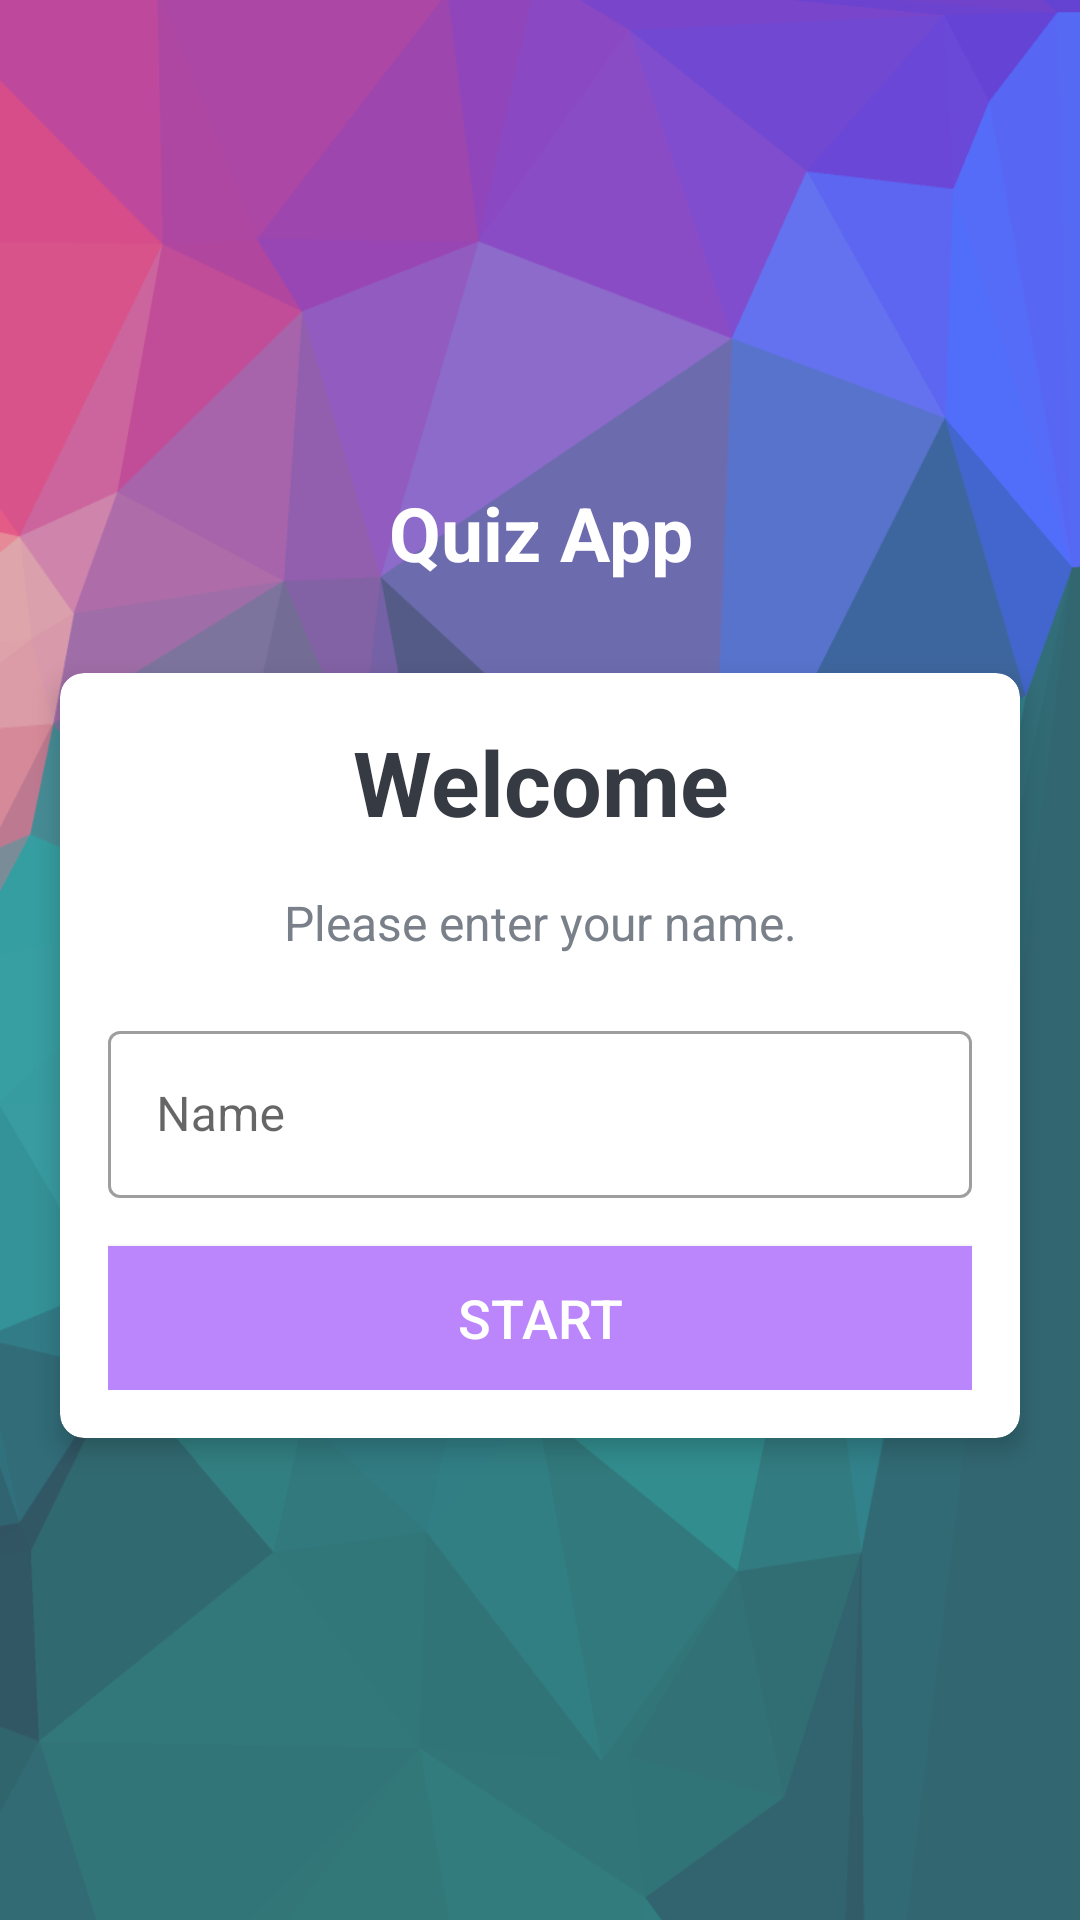

Android layout source for this screen:
<!-- AndroidManifest.xml: activity theme NoActionBarTheme -->
<!-- res/layout/activity_main.xml -->
<?xml version="1.0" encoding="utf-8"?>
<LinearLayout xmlns:android="http://schemas.android.com/apk/res/android"
    xmlns:app="http://schemas.android.com/apk/res-auto"
    xmlns:tools="http://schemas.android.com/tools"
    android:layout_width="match_parent"
    android:layout_height="match_parent"
    tools:context=".MainActivity"
    android:gravity="center"
    android:orientation="vertical"
    android:background="@drawable/ic_bg02"
    >

    <TextView
        android:id="@+id/textViewAppName"
        android:layout_width="match_parent"
        android:layout_height="wrap_content"
        android:layout_marginBottom="30dp"
        android:gravity="center"
        android:text="Quiz App"
        android:textColor="@color/white"
        android:textSize="25sp"
        android:textStyle="bold" />


    <androidx.cardview.widget.CardView
        android:id="@+id/cardViewWelcome"
        android:layout_width="match_parent"
        android:layout_height="wrap_content"
        android:layout_marginStart="20dp"
        android:layout_marginEnd="20dp"
        android:background="@android:color/white"
        app:cardCornerRadius="8dp"
        app:cardElevation="5dp">

        <LinearLayout
            android:layout_width="match_parent"
            android:layout_height="wrap_content"
            android:orientation="vertical"
            android:padding="16dp">

            <TextView
                android:id="@+id/textViewWelcome"
                android:layout_width="match_parent"
                android:layout_height="wrap_content"
                android:gravity="center"
                android:text="Welcome"
                android:textColor="#363A43"
                android:textSize="30sp"
                android:textStyle="bold" />

            <TextView
                android:id="@+id/textViewDescription"
                android:layout_width="match_parent"
                android:layout_height="wrap_content"
                android:gravity="center"
                android:layout_marginTop="16dp"
                android:text="Please enter your name."
                android:textColor="#7A8089"
                android:textSize="16sp" />
            <com.google.android.material.textfield.TextInputLayout
                android:id="@+id/textLayoutName"
                android:layout_width="match_parent"
                android:layout_height="wrap_content"
                style="@style/Widget.MaterialComponents.TextInputLayout.OutlinedBox"
                android:layout_marginTop="20dp"
                >
                <com.google.android.material.textfield.TextInputEditText
                    android:id="@+id/textFieldName"
                    android:layout_width="match_parent"
                    android:layout_height="wrap_content"
                    android:hint="Name"
                    android:inputType="textCapWords"
                    android:textColor="@color/textInput_color"
                    android:textColorHint="@color/textHint_color"
                    />
            </com.google.android.material.textfield.TextInputLayout>


            <Button
                android:id="@+id/bntStart"
                android:layout_width="match_parent"
                android:layout_height="wrap_content"
                android:layout_marginTop="16dp"
                android:background="@color/button_bgColor"
                android:text="Start"
                android:textColor="@android:color/white"
                android:textSize="18sp"
                />
        </LinearLayout>

    </androidx.cardview.widget.CardView>

</LinearLayout>



<!-- resources referenced by this layout -->
<resources>
  <color name="button_bgColor">#FFBB86FC</color>
  <color name="card_bgColor">#FFFFFFFF</color>
  <color name="textHint_color">#7A8089</color>
  <color name="textInput_color">#363A43</color>
  <color name="white">#FFFFFFFF</color>
  <!-- drawable ic_bg02: png bitmap (drawable-hdpi, 69562 bytes) -->
  <style name="NoActionBarTheme" parent="Theme.MaterialComponents.Light.NoActionBar">
  
          
          <item name="colorPrimary">@color/purple_500</item>
          <item name="colorPrimaryVariant">@color/purple_700</item>
          <item name="colorOnPrimary">@color/white</item>
          
          <item name="colorSecondary">@color/teal_200</item>
          <item name="colorSecondaryVariant">@color/teal_700</item>
          <item name="colorOnSecondary">@color/black</item>
          
          <item name="android:statusBarColor" tools:targetApi="l">?attr/colorPrimaryVariant</item>
          
  
          <item name="android:windowFullscreen">true</item>
          <item name="android:windowNoTitle">true</item>
  
      </style>
  <color name="purple_500">#FF6200EE</color>
  <color name="purple_700">#FF3700B3</color>
  <color name="teal_200">#FF03DAC5</color>
  <color name="teal_700">#FF018786</color>
  <color name="black">#FF000000</color>
</resources>
